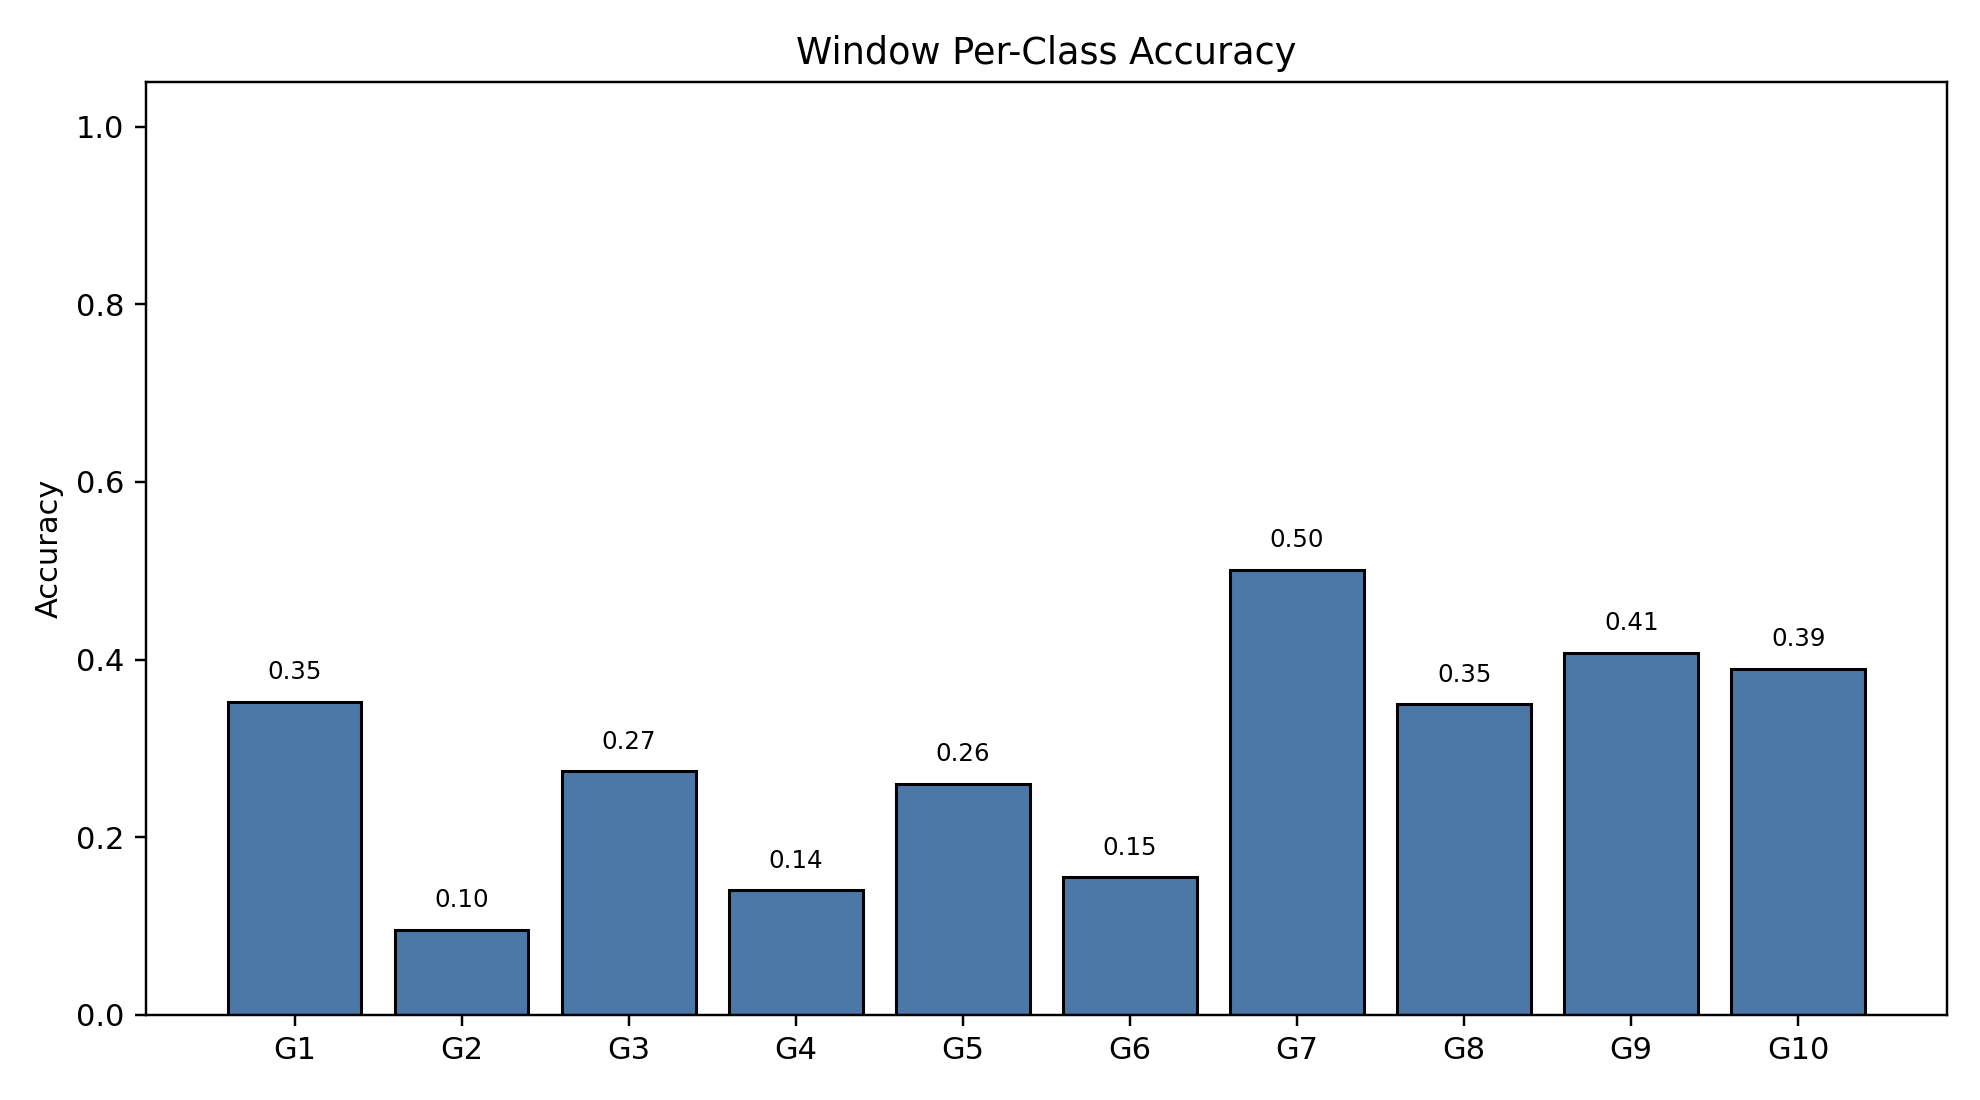

Source data for this figure (header and first rows):
class_index, gesture_id, support, correct, accuracy
0, 1, 790, 278, 0.3519
1, 2, 693, 66, 0.09524
2, 3, 766, 210, 0.2742
3, 4, 743, 104, 0.14
4, 5, 735, 191, 0.2599
5, 6, 763, 118, 0.1547
6, 7, 754, 378, 0.5013
7, 8, 707, 247, 0.3494
8, 9, 687, 280, 0.4076
9, 10, 683, 266, 0.3895
